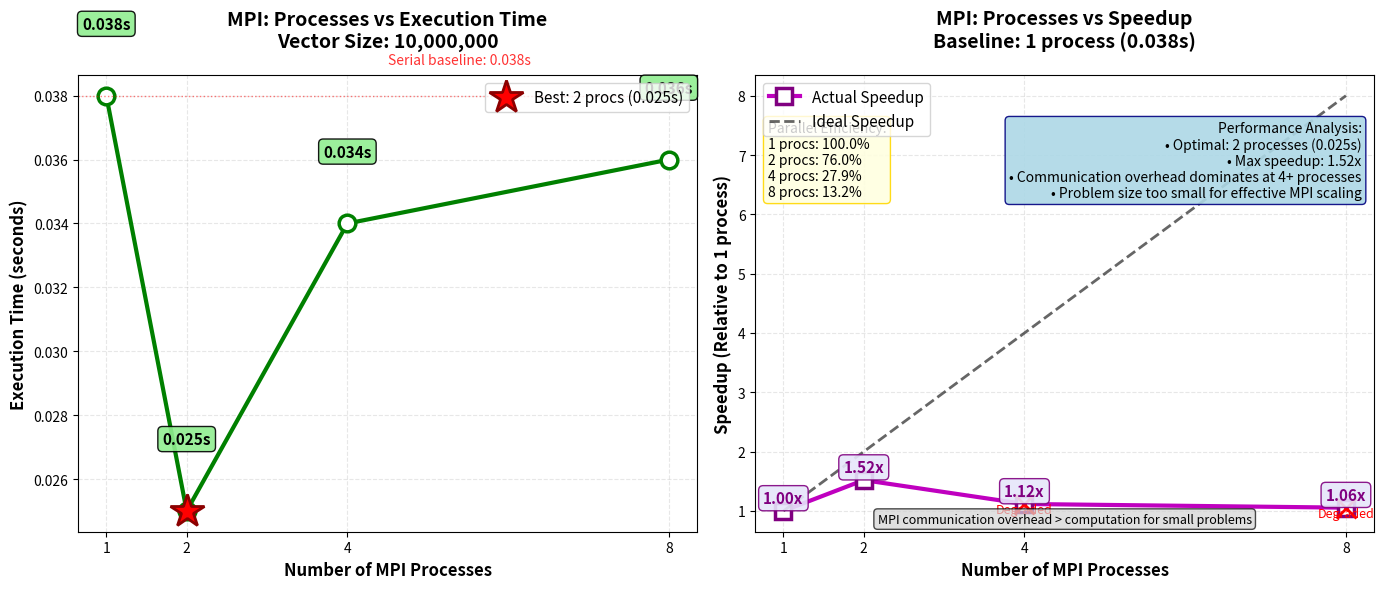

The script that saved this image:
import matplotlib.pyplot as plt

# ============================================
# CORRECTED MPI DATA (from your latest tests)
# ============================================
processes = [1, 2, 4, 8]  
times = [0.038, 0.025, 0.034, 0.036]  # Your actual times for 10M elements

# Calculate speedup and efficiency
speedup = [times[0] / t for t in times]
efficiency = [(sp / p) * 100 for sp, p in zip(speedup, processes)]

print("=" * 60)
print("MPI PERFORMANCE ANALYSIS - 10 MILLION ELEMENTS")
print("=" * 60)
print(f"{'Processes':<12} {'Time (s)':<15} {'Speedup':<12} {'Efficiency':<12}")
print("-" * 60)

for p, time, sp, eff in zip(processes, times, speedup, efficiency):
    print(f"{p:<12} {time:<15.3f} {sp:<12.2f} {eff:<12.1f}%")

print("=" * 60)

# Create figure with 2 graphs
fig, (ax1, ax2) = plt.subplots(1, 2, figsize=(14, 6))

# ============================================
# GRAPH 1: Processes vs Execution Time (LINE GRAPH)
# ============================================
ax1.plot(processes, times, 'go-', linewidth=3, markersize=12, 
         markerfacecolor='white', markeredgewidth=2.5, marker='o',
         markeredgecolor='green')

ax1.set_xlabel('Number of MPI Processes', fontsize=12, fontweight='bold')
ax1.set_ylabel('Execution Time (seconds)', fontsize=12, fontweight='bold')
ax1.set_title('MPI: Processes vs Execution Time\nVector Size: 10,000,000', 
              fontsize=14, fontweight='bold', pad=20)

ax1.set_xticks(processes)
ax1.grid(True, alpha=0.3, linestyle='--')

# Add value labels with exact coordinates
for p, time in zip(processes, times):
    ax1.text(p, time + 0.002, f'{time:.3f}s', 
             ha='center', va='bottom', fontsize=11, fontweight='bold',
             bbox=dict(boxstyle='round,pad=0.3', facecolor='lightgreen', alpha=0.9))

# Highlight best performance point
best_idx = times.index(min(times))
ax1.plot(processes[best_idx], times[best_idx], 'r*', markersize=25, 
         markeredgewidth=2, markeredgecolor='darkred',
         label=f'Best: {processes[best_idx]} procs ({times[best_idx]:.3f}s)')
ax1.legend(loc='upper right', fontsize=11)

# Add horizontal reference line for serial time
ax1.axhline(y=times[0], color='red', linestyle=':', alpha=0.5, linewidth=1)
ax1.text(4.5, times[0] + 0.001, f'Serial baseline: {times[0]:.3f}s',
         color='red', fontsize=10, alpha=0.8, fontstyle='italic')

# ============================================
# GRAPH 2: Processes vs Speedup (LINE GRAPH)
# ============================================
ax2.plot(processes, speedup, 'mo-', linewidth=3, markersize=12,
         markerfacecolor='white', markeredgewidth=2.5, marker='s',
         markeredgecolor='purple', label='Actual Speedup')

# Ideal speedup line (for comparison)
ax2.plot(processes, processes, 'k--', linewidth=2, alpha=0.6, label='Ideal Speedup')

ax2.set_xlabel('Number of MPI Processes', fontsize=12, fontweight='bold')
ax2.set_ylabel('Speedup (Relative to 1 process)', fontsize=12, fontweight='bold')
ax2.set_title('MPI: Processes vs Speedup\nBaseline: 1 process (0.038s)', 
              fontsize=14, fontweight='bold', pad=20)

ax2.set_xticks(processes)
ax2.legend(fontsize=11, loc='upper left')
ax2.grid(True, alpha=0.3, linestyle='--')

# Add speedup value labels at exact coordinates
for p, sp in zip(processes, speedup):
    ax2.text(p, sp + 0.08, f'{sp:.2f}x', 
             ha='center', va='bottom', fontsize=11, fontweight='bold', color='purple',
             bbox=dict(boxstyle='round,pad=0.3', facecolor='lavender', alpha=0.9,
                      edgecolor='purple'))

# ============================================
# REARRANGED TEXT BOXES - MOVED PERFORMANCE ANALYSIS UP
# ============================================

# Performance Analysis Box - MOVED TO TOP RIGHT (under title)
analysis = "Performance Analysis:\n"
analysis += f"• Optimal: {processes[best_idx]} processes ({times[best_idx]:.3f}s)\n"
analysis += f"• Max speedup: {max(speedup):.2f}x\n"
analysis += f"• Communication overhead dominates at 4+ processes\n"
analysis += f"• Problem size too small for effective MPI scaling"

ax2.text(0.98, 0.90, analysis, transform=ax2.transAxes, fontsize=10,
         verticalalignment='top', horizontalalignment='right',
         bbox=dict(boxstyle='round', facecolor='lightblue', 
                  alpha=0.9, edgecolor='navy'))

# Efficiency Box - MOVED TO TOP LEFT
efficiency_text = "Parallel Efficiency:\n" + "\n".join([f"{p} procs: {eff:.1f}%" 
                                              for p, eff in zip(processes, efficiency)])

ax2.text(0.02, 0.90, efficiency_text, transform=ax2.transAxes, fontsize=10,
         verticalalignment='top', 
         bbox=dict(boxstyle='round', facecolor='lightyellow', 
                  alpha=0.9, edgecolor='gold'))

# Degraded Performance Indicator - at bottom
if len(processes) > best_idx + 1:
    for i in range(best_idx + 1, len(processes)):
        ax2.plot(processes[i], speedup[i], 'rx', markersize=15, markeredgewidth=2)
        ax2.text(processes[i], speedup[i] - 0.15, 'Degraded', 
                 ha='center', color='red', fontsize=9, fontstyle='italic')

# Add a note at the bottom
ax2.text(0.5, 0.02, "MPI communication overhead > computation for small problems",
         transform=ax2.transAxes, ha='center', fontsize=9, fontstyle='italic',
         bbox=dict(boxstyle='round', facecolor='lightgray', alpha=0.7))

# Adjust layout and save
plt.tight_layout()
plt.savefig('mpi_performance_line_graphs.png', dpi=300, bbox_inches='tight')
plt.savefig('mpi_performance_line_graphs.pdf', bbox_inches='tight')

print("\n✅ MPI Line Graphs created successfully!")
print("📁 Files saved:")
print("   - mpi_performance_line_graphs.png")
print("   - mpi_performance_line_graphs.pdf")
print()

# Show the plot
plt.show()

# Save data to file
with open('mpi_performance_data_10M.txt', 'w') as f:
    f.write("MPI PERFORMANCE DATA - 10 MILLION ELEMENTS\n")
    f.write("=" * 60 + "\n")
    f.write(f"{'Processes':<12} {'Time (s)':<15} {'Speedup':<12} {'Efficiency':<12}\n")
    f.write("-" * 60 + "\n")
    for p, time, sp, eff in zip(processes, times, speedup, efficiency):
        f.write(f"{p:<12} {time:<15.3f} {sp:<12.2f} {eff:<12.1f}%\n")
    
    f.write("\n" + "=" * 60 + "\n")
    f.write("OBSERVATIONS:\n")
    f.write(f"- Vector Size: 10,000,000 elements\n")
    f.write(f"- Memory usage: ~{(10000000 * 3 * 4) / (1024**2):.1f} MB total\n")
    f.write(f"- Best performance at {processes[best_idx]} processes\n")
    f.write(f"- Maximum speedup: {max(speedup):.2f}x\n")
    f.write("- Performance decreases at 4+ processes due to communication overhead\n")
    f.write("- MPI shows poor scaling for this small problem size\n")

print("📄 Data file created: mpi_performance_data_10M.txt")
